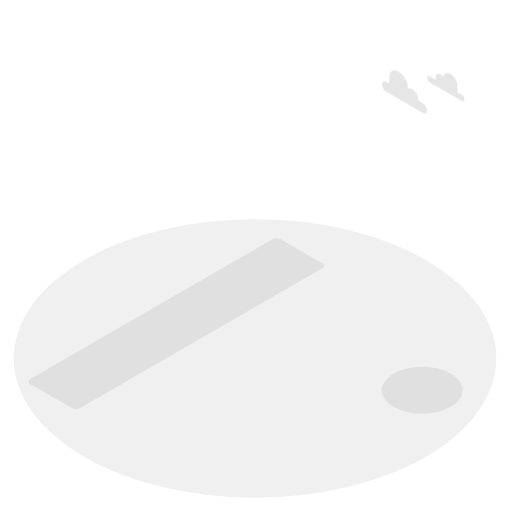
t = 0.00 s
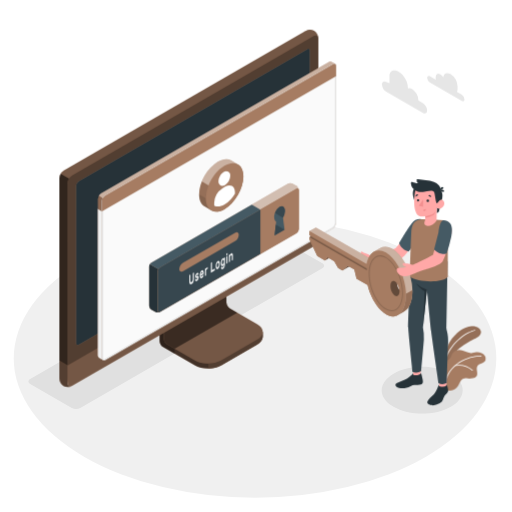
t = 1.00 s
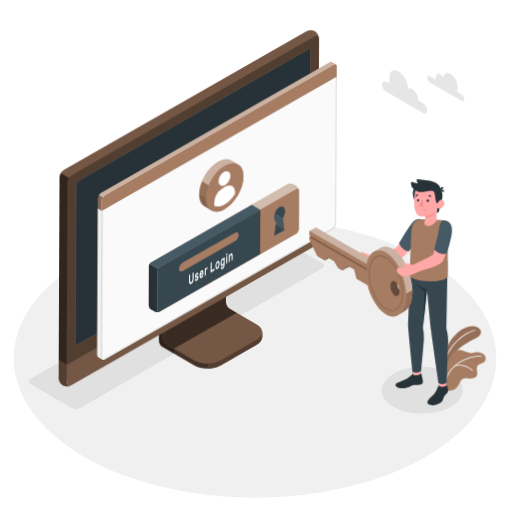
t = 1.09 s
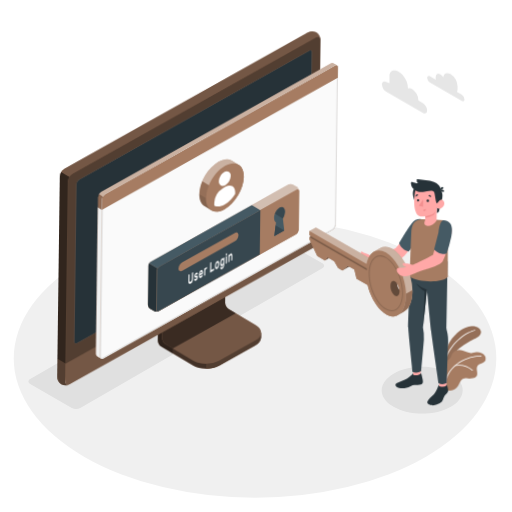
t = 1.28 s
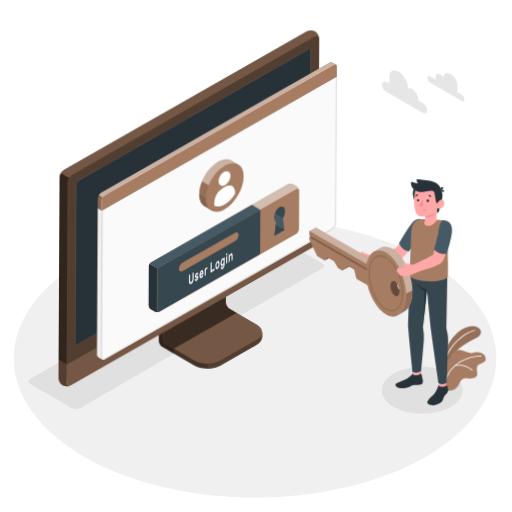
t = 1.64 s
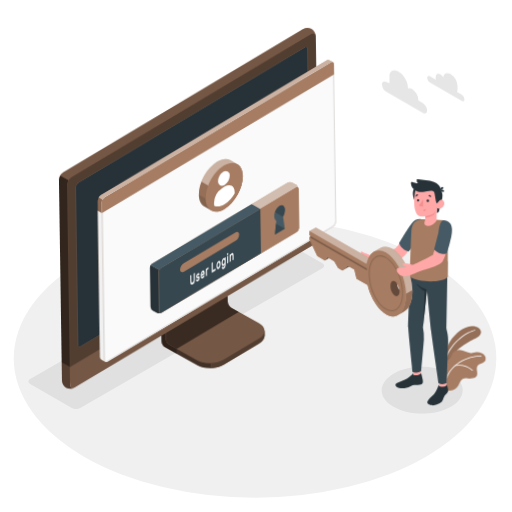
t = 2.07 s

The animated SVG that drew these frames (rendered in a browser with its animation timeline set to each time). Animation: 4 CSS @keyframes rules; one cycle of 2.50 s, repeats indefinitely.

<svg class="animated" id="freepik_stories-login" xmlns="http://www.w3.org/2000/svg" viewBox="0 0 500 500" version="1.1" xmlns:xlink="http://www.w3.org/1999/xlink" xmlns:svgjs="http://svgjs.com/svgjs"><style>svg#freepik_stories-login:not(.animated) .animable {opacity: 0;}svg#freepik_stories-login.animated #freepik--Device--inject-72 {animation: 1s 1 forwards cubic-bezier(.36,-0.01,.5,1.38) slideUp,1.5s Infinite  linear wind;animation-delay: 0s,1s;}svg#freepik_stories-login.animated #freepik--Window--inject-72 {animation: 1s 1 forwards cubic-bezier(.36,-0.01,.5,1.38) slideUp,1.5s Infinite  linear wind;animation-delay: 0s,1s;}svg#freepik_stories-login.animated #freepik--Plants--inject-72 {animation: 1s 1 forwards cubic-bezier(.36,-0.01,.5,1.38) lightSpeedRight;animation-delay: 0s;}svg#freepik_stories-login.animated #freepik--character--inject-72 {animation: 1s 1 forwards cubic-bezier(.36,-0.01,.5,1.38) slideDown;animation-delay: 0s;}svg#freepik_stories-login.animated #freepik--Character--inject-72 {animation: 1s 1 forwards cubic-bezier(.36,-0.01,.5,1.38) slideDown;animation-delay: 0s;}            @keyframes slideUp {                0% {                    opacity: 0;                    transform: translateY(30px);                }                100% {                    opacity: 1;                    transform: inherit;                }            }                    @keyframes wind {                0% {                    transform: rotate( 0deg );                }                25% {                    transform: rotate( 1deg );                }                75% {                    transform: rotate( -1deg );                }            }                    @keyframes lightSpeedRight {              from {                transform: translate3d(50%, 0, 0) skewX(-20deg);                opacity: 0;              }              60% {                transform: skewX(10deg);                opacity: 1;              }              80% {                transform: skewX(-2deg);              }              to {                opacity: 1;                transform: translate3d(0, 0, 0);              }            }                    @keyframes slideDown {                0% {                    opacity: 0;                    transform: translateY(-30px);                }                100% {                    opacity: 1;                    transform: translateY(0);                }            }        </style><g id="freepik--Floor--inject-72" style="transform-origin: 249.05px 350.02px 0px;" class="animable"><ellipse id="freepik--floor--inject-72" cx="249.05" cy="350.02" rx="235.61" ry="136.03" style="fill: rgb(240, 240, 240); transform-origin: 249.05px 350.02px 0px;" class="animable"></ellipse></g><g id="freepik--Shadow--inject-72" style="transform-origin: 239.83px 318.325px 0px;" class="animable"><path id="freepik--shadow--inject-72" d="M384.36,397.22c-15.45-8.92-15.45-23.38,0-32.3s40.5-8.92,55.95,0,15.45,23.38,0,32.3S399.81,406.14,384.36,397.22Z" style="fill: rgb(224, 224, 224); transform-origin: 412.335px 381.07px 0px;" class="animable"></path><path id="freepik--shadow--inject-72" d="M70.12,398.46,29.48,375c-2.29-1.32-2.29-3.47,0-4.79L265.87,233.73a9.17,9.17,0,0,1,8.29,0l40.65,23.46c2.29,1.32,2.29,3.47,0,4.79L78.42,398.46A9.19,9.19,0,0,1,70.12,398.46Z" style="fill: rgb(224, 224, 224); transform-origin: 172.145px 316.095px 0px;" class="animable"></path></g><g id="freepik--Device--inject-72" style="transform-origin: 184.405px 203.455px 0px;" class="animable"><g id="freepik--device--inject-72" style="transform-origin: 184.405px 203.455px 0px;" class="animable"><path d="M216.2,356.64l34.94-20.2c3.6-2.08,5.4-4.8,5.4-7.53s0-4.86,0-4.86l-36.24-20.44a7.64,7.64,0,0,1-3.48-6V254.52l-61,35.26v43.07a7.7,7.7,0,0,0,3.48,6l30.84,17.76C197.32,360.8,209,360.8,216.2,356.64Z" style="fill: #A67C62; transform-origin: 206.18px 307.138px 0px;" id="elo4hgvpnsgzj" class="animable"></path><g id="el0w6r0kht06k"><g style="opacity: 0.6; transform-origin: 206.18px 307.138px 0px;" class="animable" id="eljj3qmp11bj"><path d="M216.2,356.64l34.94-20.2c3.6-2.08,5.4-4.8,5.4-7.53s0-4.86,0-4.86l-36.24-20.44a7.64,7.64,0,0,1-3.48-6V254.52l-61,35.26v43.07a7.7,7.7,0,0,0,3.48,6l30.84,17.76C197.32,360.8,209,360.8,216.2,356.64Z" id="elksopzthtj5o" style="transform-origin: 206.18px 307.138px 0px;" class="animable"></path></g></g><g id="eltt9bmh23fqm"><path d="M170.45,340.48v4.84l-11.18-6.45a7.67,7.67,0,0,1-3.47-6V289.78l11.62-6.71c.24,2.95.5,6,.75,9L160,296.77v33.65a7.63,7.63,0,0,0,3.48,6Z" style="opacity: 0.3; transform-origin: 163.125px 314.195px 0px;" class="animable" id="el4dyh2t8xcqh"></path></g><path d="M160,330.43a7.68,7.68,0,0,0,3.48,6l26.62,15.34c7.2,4.15,18.88,4.16,26.09,0l35-20.2c7.21-4.16,7.21-10.9,0-15.06l-26.64-15.34a7.69,7.69,0,0,1-3.47-6V261.51l-61,35.26Z" style="fill: #A67C62; transform-origin: 208.299px 308.198px 0px;" id="ela0jsrq39wnc" class="animable"></path><g id="eliziab1szvim"><path d="M160,330.43a7.68,7.68,0,0,0,3.48,6l26.62,15.34c7.2,4.15,18.88,4.16,26.09,0l35-20.2c7.21-4.16,7.21-10.9,0-15.06l-26.64-15.34a7.69,7.69,0,0,1-3.47-6V261.51l-61,35.26Z" style="opacity: 0.3; transform-origin: 208.299px 308.198px 0px;" class="animable" id="elxgnl2k4c4v"></path></g><g id="elgn9tyagxk9c"><path d="M231.6,305.28h0l-7.09-4.09a7.69,7.69,0,0,1-3.47-6V261.51l-61,35.26v33.66a7.68,7.68,0,0,0,3.48,6l7,4Z" style="opacity: 0.5; transform-origin: 195.82px 300.97px 0px;" class="animable" id="elzkthr627ge"></path></g><path d="M256.55,324.06v4.86c0,2.73-1.81,5.44-5.4,7.53l-35,20.19a26.23,26.23,0,0,1-12.45,3.09v-4.84a26.23,26.23,0,0,0,12.45-3.09l35-20.21C254.74,329.52,256.55,326.79,256.55,324.06Z" style="fill: #A67C62; transform-origin: 230.125px 341.895px 0px;" id="elu97g285ljq" class="animable"></path><g id="elf5i4zwtysw7"><path d="M256.55,324.06v4.86c0,2.73-1.81,5.44-5.4,7.53l-35,20.19a26.23,26.23,0,0,1-12.45,3.09v-4.84a26.23,26.23,0,0,0,12.45-3.09l35-20.21C254.74,329.52,256.55,326.79,256.55,324.06Z" style="opacity: 0.5; transform-origin: 230.125px 341.895px 0px;" class="animable" id="el0xnk5fry4nc9"></path></g><path d="M62,372.26a9.35,9.35,0,0,0,8.43-.15l236-136.25a9.62,9.62,0,0,0,4.35-7.53V37.41A9.32,9.32,0,0,0,306.72,30a9.3,9.3,0,0,0-8.42.16L62.3,166.45A9.58,9.58,0,0,0,58,174V364.89A9.32,9.32,0,0,0,62,372.26Z" style="fill: #A67C62; transform-origin: 184.39px 201.131px 0px;" id="el9aceqa31iwj" class="animable"></path><path d="M70.46,372.1l236-136.25a9.59,9.59,0,0,0,4.35-7.53V37.41c0-2.77-1.95-3.9-4.35-2.51l-236,136.25a9.61,9.61,0,0,0-4.35,7.53V369.59C66.11,372.36,68.06,373.49,70.46,372.1Z" style="fill: #A67C62; transform-origin: 188.46px 203.5px 0px;" id="el9a6co2djvzg" class="animable"></path><g id="elz7ta2ynef8"><path d="M70.46,372.1l236-136.25a9.59,9.59,0,0,0,4.35-7.53V37.41c0-2.77-1.95-3.9-4.35-2.51l-236,136.25a9.61,9.61,0,0,0-4.35,7.53V369.59C66.11,372.36,68.06,373.49,70.46,372.1Z" style="opacity: 0.5; transform-origin: 188.46px 203.5px 0px;" class="animable" id="el9ge7rcjogm9"></path></g><path d="M69.82,377.06A9.34,9.34,0,0,1,62,376.9,9.32,9.32,0,0,1,58,369.51V352.13l8.15,4.72v17.38C66.1,376.76,67.71,377.91,69.82,377.06Z" style="fill: #A67C62; transform-origin: 63.91px 364.985px 0px;" id="elt21r1w2av8" class="animable"></path><g id="els6jtn11d3t"><path d="M69.82,377.06A9.34,9.34,0,0,1,62,376.9,9.32,9.32,0,0,1,58,369.51V352.13l8.15,4.72v17.38C66.1,376.76,67.71,377.91,69.82,377.06Z" style="opacity: 0.5; transform-origin: 63.91px 364.985px 0px;" class="animable" id="el0ds3pj19h6ok"></path></g><path d="M66.1,356.85v17.38c0,2.77,2,3.89,4.35,2.51l236-136.25A9.62,9.62,0,0,0,310.8,233V215.54Z" style="fill: #A67C62; transform-origin: 188.45px 296.435px 0px;" id="elwzml47dn81a" class="animable"></path><g id="el67l703okjo9"><path d="M66.11,356.81v17.42c0,2.77,2,3.89,4.35,2.51l236-136.25A9.62,9.62,0,0,0,310.8,233V215.54Z" style="opacity: 0.3; transform-origin: 188.455px 296.435px 0px;" class="animable" id="elph6s8e7uft9"></path></g><path d="M74.26,335V181.39a5.75,5.75,0,0,1,2.6-4.52L300,48c1.44-.83,2.61-.16,2.61,1.5V203.19a5.76,5.76,0,0,1-2.61,4.52L76.87,336.55C75.43,337.38,74.26,336.7,74.26,335Z" style="fill: #A67C62; transform-origin: 188.435px 192.273px 0px;" id="el5hhevdofa28" class="animable"></path><path d="M74.26,335V181.39a5.75,5.75,0,0,1,2.6-4.52L300,48c1.44-.83,2.61-.16,2.61,1.5V203.19a5.76,5.76,0,0,1-2.61,4.52L76.87,336.55C75.43,337.38,74.26,336.7,74.26,335Z" style="fill: rgb(38, 50, 56); transform-origin: 188.435px 192.273px 0px;" id="el3822lpzitqp" class="animable"></path><path d="M188.45,291.73a9,9,0,0,0-4.08,7.06c0,2.6,1.83,3.66,4.08,2.36a9,9,0,0,0,4.08-7.07C192.53,291.48,190.7,290.43,188.45,291.73Z" style="fill: #A67C62; transform-origin: 188.45px 296.439px 0px;" id="elwu3px58w2wl" class="animable"></path><g id="eljingd0lq46n"><path d="M67.39,174.38a9.25,9.25,0,0,0-1.29,4.29V356.85L58,352.13V174a8.9,8.9,0,0,1,1.28-4.3Z" style="opacity: 0.7; transform-origin: 62.695px 263.275px 0px;" class="animable" id="eldifc80slfke"></path></g><g id="ell95l8xtraz"><path d="M310.76,36.69c-.31-2.24-2.12-3-4.31-1.79l-236,136.25a8.94,8.94,0,0,0-3.07,3.23l-8.16-4.71a9,9,0,0,1,3.08-3.23L298.3,30.2a9.32,9.32,0,0,1,8.43-.16A9.37,9.37,0,0,1,310.76,36.69Z" style="opacity: 0.3; transform-origin: 184.99px 101.745px 0px;" class="animable" id="elwkwt1uevj3"></path></g></g></g><g id="freepik--Window--inject-72" style="transform-origin: 211.872px 205.98px 0px;" class="animable"><g id="freepik--window--inject-72" style="transform-origin: 211.872px 205.98px 0px;" class="animable"><g id="freepik--window--inject-72" style="transform-origin: 211.872px 205.98px 0px;" class="animable"><g id="freepik--window--inject-72" style="transform-origin: 211.872px 205.98px 0px;" class="animable"><path d="M323.49,60.19a2.16,2.16,0,0,0-2.22.17L98.59,189a6.71,6.71,0,0,0-3,5.27V346.94a3,3,0,0,0,1.29,2.65c.49.27,3.11,1.79,3.89,2.21a1.75,1.75,0,0,0,1.76-.1L325.16,223.06a6.71,6.71,0,0,0,3-5.27V64.33a2.1,2.1,0,0,0-.94-2C326.72,62,324.05,60.52,323.49,60.19Z" style="fill: #A67C62; transform-origin: 211.879px 205.976px 0px;" id="eleb9p0mib1q9" class="animable"></path><path d="M102.48,191.16,325.17,62.57c1.68-1,3-.18,3,1.76V217.79a6.71,6.71,0,0,1-3,5.27L102.48,351.7c-1.68,1-3-.61-3-2.55V196.43A6.73,6.73,0,0,1,102.48,191.16Z" style="fill: rgb(250, 250, 250); transform-origin: 213.825px 207.074px 0px;" id="eltayze5qz9u8" class="animable"></path><path d="M326.53,63.15h0c.59,0,.68.74.68,1.18V217.79a5.68,5.68,0,0,1-2.55,4.4L102,350.83a1,1,0,0,1-.5.16c-.56,0-1-.86-1-1.84V196.43A5.74,5.74,0,0,1,103,192L325.67,63.43a1.77,1.77,0,0,1,.86-.28m0-1a2.8,2.8,0,0,0-1.36.42L102.48,191.16a6.73,6.73,0,0,0-3,5.27V349.15c0,1.54.86,2.84,2,2.84a2,2,0,0,0,1-.29L325.16,223.06a6.71,6.71,0,0,0,3-5.27V64.33c0-1.38-.68-2.18-1.68-2.18Z" style="fill: rgb(224, 224, 224); transform-origin: 213.82px 207.07px 0px;" id="elm80qe9o0x9e" class="animable"></path><path d="M96.82,349.59c.33.17,2.7,1.52,3.74,2.12a3.11,3.11,0,0,1-1.12-2.56V206.4l-3.9-2.28V346.94A3,3,0,0,0,96.82,349.59Z" style="fill: rgb(240, 240, 240); transform-origin: 98.047px 277.915px 0px;" id="eld54xc36xp76" class="animable"></path><path d="M328.21,64.3c0-1.92-1.37-2.7-3-1.73L102.48,191.16a6.73,6.73,0,0,0-3,5.27v10L328.21,74.3Z" style="fill: #A67C62; transform-origin: 213.845px 134.291px 0px;" id="elomg0hrqhbt" class="animable"></path><g id="elvusmrrun45d"><g style="opacity: 0.4; transform-origin: 211.84px 126.687px 0px;" class="animable" id="elincz7rz5zpk"><path d="M325.17,62.57,102.48,191.15a6.25,6.25,0,0,0-2.14,2.27l-3.87-2.25A6,6,0,0,1,98.59,189L321.27,60.36a2.16,2.16,0,0,1,2.22-.18c.54.34,3.07,1.77,3.72,2.12A2.2,2.2,0,0,0,325.17,62.57Z" style="fill: rgb(255, 255, 255); transform-origin: 211.84px 126.687px 0px;" id="ely5cwtfjp9u" class="animable"></path></g></g><g id="els3jk50zv4di"><path d="M95.54,204.13v-9.91a6.25,6.25,0,0,1,.93-3.05l3.88,2.24a6.08,6.08,0,0,0-.91,3v10Z" style="opacity: 0.15; transform-origin: 97.945px 198.79px 0px;" class="animable" id="elr2qvp21r0h"></path></g></g></g><path d="M281.25,179.42l-133.37,77a4.91,4.91,0,0,0-2.23,3.85v38.24a4.91,4.91,0,0,0,2.23,3.85l3.89,2.24a4.94,4.94,0,0,0,4.46,0l133.35-77a4.93,4.93,0,0,0,2.23-3.86l0-38.25a4.91,4.91,0,0,0-2.23-3.85l-3.9-2.24A4.91,4.91,0,0,0,281.25,179.42Z" style="fill: #A67C62; transform-origin: 218.73px 242.007px 0px;" id="el71qhaio8cn" class="animable"></path><g id="ellkw7pkhdkjk"><path d="M291.81,185.15c-.16-1.15-1.09-1.57-2.21-.92l-133.37,77a4.49,4.49,0,0,0-1.57,1.66l-8.35-4.82a4.57,4.57,0,0,1,1.56-1.64l133.38-77a4.91,4.91,0,0,1,4.45,0l3.9,2.24A5,5,0,0,1,291.81,185.15Z" style="fill: rgb(255, 255, 255); opacity: 0.5; transform-origin: 219.06px 220.893px 0px;" class="animable" id="eldrhozjywebb"></path></g><path d="M155.85,304.79a5,5,0,0,1-4.07-.18l-3.9-2.24a4.93,4.93,0,0,1-2.23-3.85V260.28a4.63,4.63,0,0,1,.66-2.21l8.35,4.82a4.48,4.48,0,0,0-.66,2.19v38.25C154,304.6,154.8,305.19,155.85,304.79Z" style="fill: rgb(38, 50, 56); transform-origin: 150.75px 281.604px 0px;" id="elf1auklqccf8" class="animable"></path><path d="M156.23,261.23l133.37-77c1.23-.71,2.23-.14,2.23,1.28l0,38.25a4.93,4.93,0,0,1-2.23,3.86l-133.35,77c-1.23.71-2.23.13-2.23-1.29V265.09A4.93,4.93,0,0,1,156.23,261.23Z" style="fill: #A67C62; transform-origin: 222.925px 244.424px 0px;" id="elb1vtyhi9m97" class="animable"></path><path d="M245.89,199.84l-98,56.59a4.57,4.57,0,0,0-1.56,1.64l8.35,4.82a4.49,4.49,0,0,1,1.57-1.66l98-56.58Z" style="fill: rgb(69, 90, 100); transform-origin: 200.29px 231.365px 0px;" id="el36cfpimi3m7" class="animable"></path><path d="M254.23,204.65l-98,56.58a4.93,4.93,0,0,0-2.23,3.86v38.23c0,1.42,1,2,2.23,1.29l98-56.58Z" style="fill: rgb(55, 71, 79); transform-origin: 204.115px 254.782px 0px;" id="elggb37lmmr4j" class="animable"></path><path d="M178.83,256.57l50.57-29.19c2.09-1.21,3.79-.35,3.79,1.92a8.13,8.13,0,0,1-3.8,6.3l-50.56,29.2c-2.09,1.21-3.8.35-3.8-1.92A8.16,8.16,0,0,1,178.83,256.57Z" style="fill: #A67C62; transform-origin: 204.11px 246.09px 0px;" id="elg4k6rvfmcfm" class="animable"></path><path d="M189.19,266.24a.1.1,0,0,1,.15,0,.37.37,0,0,1,.06.23v5.69a9.54,9.54,0,0,1-.14,1.64,6.35,6.35,0,0,1-.42,1.44,5.11,5.11,0,0,1-.7,1.18,3.67,3.67,0,0,1-1,.83,1.85,1.85,0,0,1-1,.3,1,1,0,0,1-.7-.37,2.25,2.25,0,0,1-.42-1,6.91,6.91,0,0,1-.13-1.47v-5.7a.72.72,0,0,1,.06-.29.36.36,0,0,1,.15-.2l.63-.37a.11.11,0,0,1,.15,0,.35.35,0,0,1,.06.23v5.62a3.79,3.79,0,0,0,.09.92,1,1,0,0,0,.24.52.45.45,0,0,0,.37.16,1,1,0,0,0,.48-.16,2.16,2.16,0,0,0,.48-.39,2.37,2.37,0,0,0,.38-.6,3.77,3.77,0,0,0,.25-.8,5.28,5.28,0,0,0,.08-1v-5.63a.73.73,0,0,1,.07-.29.36.36,0,0,1,.15-.2Z" style="fill: rgb(250, 250, 250); transform-origin: 187.145px 271.878px 0px;" id="eltmpojtppie" class="animable"></path><path d="M193.11,271.62a.36.36,0,0,0-.05-.21.22.22,0,0,0-.19-.07,1.37,1.37,0,0,0-.37,0l-.58.11a1.18,1.18,0,0,1-.57,0,.69.69,0,0,1-.36-.27,1.43,1.43,0,0,1-.19-.53,4.52,4.52,0,0,1,0-1.62,4.49,4.49,0,0,1,.32-.89,4.32,4.32,0,0,1,.5-.8,2.51,2.51,0,0,1,.68-.59,1.73,1.73,0,0,1,.69-.24.84.84,0,0,1,.51.11.83.83,0,0,1,.33.38,1.59,1.59,0,0,1,.13.59.49.49,0,0,1-.06.29.36.36,0,0,1-.15.2l-.6.35a.18.18,0,0,1-.18,0l-.13-.1a.33.33,0,0,0-.18-.07.82.82,0,0,0-.36.13,1.54,1.54,0,0,0-.41.36.87.87,0,0,0-.18.55.63.63,0,0,0,0,.23.23.23,0,0,0,.17.1,1,1,0,0,0,.33,0l.56-.1c.47-.09.79,0,1,.26a2.1,2.1,0,0,1,.29,1.23,3.51,3.51,0,0,1-.12.88,4.27,4.27,0,0,1-.34.9,3.8,3.8,0,0,1-.55.82,2.83,2.83,0,0,1-.73.61,1.63,1.63,0,0,1-.73.25.9.9,0,0,1-.53-.15.92.92,0,0,1-.34-.43,1.5,1.5,0,0,1-.12-.6.54.54,0,0,1,.06-.3.36.36,0,0,1,.15-.2l.6-.35c.08,0,.14-.05.18,0l.13.14a.3.3,0,0,0,.21.1.64.64,0,0,0,.39-.13,1.87,1.87,0,0,0,.48-.39,1.24,1.24,0,0,0,.17-.27A.6.6,0,0,0,193.11,271.62Z" style="fill: rgb(250, 250, 250); transform-origin: 192.332px 270.493px 0px;" id="elmdv8ysbe6i8" class="animable"></path><path d="M195.15,268.91a8.93,8.93,0,0,1,.13-1.55,7.46,7.46,0,0,1,.39-1.41,4.8,4.8,0,0,1,.6-1.15,2.57,2.57,0,0,1,.8-.75,1.09,1.09,0,0,1,.79-.17,1,1,0,0,1,.6.41,2.5,2.5,0,0,1,.39.9,5.58,5.58,0,0,1,.14,1.28v.62a.6.6,0,0,1-.07.3.36.36,0,0,1-.15.2l-2.6,1.51a1.56,1.56,0,0,0,.07.52.65.65,0,0,0,.2.29.42.42,0,0,0,.29.09.82.82,0,0,0,.34-.12,1.45,1.45,0,0,0,.4-.32,1.83,1.83,0,0,0,.26-.38,2.65,2.65,0,0,1,.14-.23.64.64,0,0,1,.15-.13l.62-.36a.12.12,0,0,1,.15,0,.28.28,0,0,1,.06.23,1.93,1.93,0,0,1-.12.57,4.34,4.34,0,0,1-.34.8,4.59,4.59,0,0,1-.56.82,3,3,0,0,1-.76.65,1.21,1.21,0,0,1-.8.19,1,1,0,0,1-.6-.42,2.65,2.65,0,0,1-.39-1A6.8,6.8,0,0,1,195.15,268.91Zm1.92-3.19a1.17,1.17,0,0,0-.39.34,1.92,1.92,0,0,0-.27.46,3.39,3.39,0,0,0-.17.51,3.27,3.27,0,0,0-.07.48l1.76-1a2.9,2.9,0,0,0-.06-.41.66.66,0,0,0-.14-.33.38.38,0,0,0-.26-.16A.6.6,0,0,0,197.07,265.72Z" style="fill: rgb(250, 250, 250); transform-origin: 197.07px 267.796px 0px;" id="ela7vv6cqj6v6" class="animable"></path><path d="M202.13,262.93a1.61,1.61,0,0,0-.68.76,3.44,3.44,0,0,0-.21,1.32v3.61a.73.73,0,0,1-.06.3.36.36,0,0,1-.15.2l-.59.34a.1.1,0,0,1-.15,0,.37.37,0,0,1-.06-.23v-6.47a.8.8,0,0,1,.06-.3.41.41,0,0,1,.15-.2l.59-.34a.11.11,0,0,1,.15,0,.32.32,0,0,1,.06.22v.32a4.12,4.12,0,0,1,.44-.76,1.82,1.82,0,0,1,.6-.53l.36-.21a.1.1,0,0,1,.14,0,.37.37,0,0,1,.07.23v.91a.73.73,0,0,1-.07.3.41.41,0,0,1-.14.2Z" style="fill: rgb(250, 250, 250); transform-origin: 201.54px 265.213px 0px;" id="elk580zflaue" class="animable"></path><path d="M209.59,262.45a.1.1,0,0,1,.15,0,.37.37,0,0,1,.06.23v1a.8.8,0,0,1-.06.3.52.52,0,0,1-.15.19l-3.42,2a.11.11,0,0,1-.15,0,.34.34,0,0,1-.06-.22v-9a.8.8,0,0,1,.06-.3.38.38,0,0,1,.15-.19l.63-.37a.11.11,0,0,1,.15,0,.34.34,0,0,1,.06.22v7.61Z" style="fill: rgb(250, 250, 250); transform-origin: 207.88px 261.13px 0px;" id="el0mpnyqll865" class="animable"></path><path d="M212.66,255.05a1.2,1.2,0,0,1,.77-.21.92.92,0,0,1,.61.3,1.92,1.92,0,0,1,.4.74,4.28,4.28,0,0,1,.18,1.09c0,.08,0,.19,0,.32v.77c0,.12,0,.23,0,.32a7,7,0,0,1-.18,1.29,6.26,6.26,0,0,1-.4,1.2,4.46,4.46,0,0,1-.61,1,2.76,2.76,0,0,1-.77.69,1.31,1.31,0,0,1-.78.21.91.91,0,0,1-.6-.3,1.7,1.7,0,0,1-.4-.73,4.28,4.28,0,0,1-.18-1.09c0-.08,0-.18,0-.31v-.77c0-.13,0-.24,0-.32a6.35,6.35,0,0,1,.17-1.3,6.62,6.62,0,0,1,.41-1.21,4.83,4.83,0,0,1,.6-1A2.66,2.66,0,0,1,212.66,255.05Zm.94,2.58a2,2,0,0,0-.11-.65.62.62,0,0,0-.22-.32.43.43,0,0,0-.29-.07.87.87,0,0,0-.32.13,1.41,1.41,0,0,0-.32.24,1.79,1.79,0,0,0-.29.4,2.19,2.19,0,0,0-.22.58,4,4,0,0,0-.12.78c0,.08,0,.17,0,.28v.71c0,.11,0,.2,0,.26a2.36,2.36,0,0,0,.12.65.61.61,0,0,0,.22.32.37.37,0,0,0,.29.06.9.9,0,0,0,.32-.12,1.67,1.67,0,0,0,.32-.24,2.17,2.17,0,0,0,.29-.4,2.6,2.6,0,0,0,.22-.58,3.57,3.57,0,0,0,.11-.78,2.18,2.18,0,0,0,0-.28v-.7A2.1,2.1,0,0,0,213.6,257.63Z" style="fill: rgb(250, 250, 250); transform-origin: 212.66px 258.804px 0px;" id="elwv0e8twl4mb" class="animable"></path><path d="M217.68,260.9a1.42,1.42,0,0,0,.34-.29,2.45,2.45,0,0,0,.31-.46,3.08,3.08,0,0,0,.23-.63,3,3,0,0,0,.09-.75v-.51c0,.1-.1.22-.17.36a3,3,0,0,1-.24.42,4,4,0,0,1-.34.4,1.76,1.76,0,0,1-.43.33.92.92,0,0,1-.71.14,1,1,0,0,1-.54-.41,2.72,2.72,0,0,1-.35-.84,5.75,5.75,0,0,1-.14-1.15c0-.13,0-.29,0-.48s0-.35,0-.49a8.45,8.45,0,0,1,.14-1.31,7.89,7.89,0,0,1,.35-1.25,5,5,0,0,1,.54-1,2.28,2.28,0,0,1,.71-.68,1.41,1.41,0,0,1,.43-.17.93.93,0,0,1,.34,0,.62.62,0,0,1,.24.13.91.91,0,0,1,.17.17v-.32a.8.8,0,0,1,.06-.3.38.38,0,0,1,.15-.19l.59-.35a.11.11,0,0,1,.15,0,.37.37,0,0,1,.07.23V258a6.86,6.86,0,0,1-.53,2.84,3.63,3.63,0,0,1-1.46,1.7,1.54,1.54,0,0,1-.74.23,1,1,0,0,1-.59-.15,1.35,1.35,0,0,1-.4-.48,2,2,0,0,1-.16-.72.54.54,0,0,1,.06-.3.36.36,0,0,1,.15-.2l.53-.3a.13.13,0,0,1,.19,0,1,1,0,0,1,.13.17.47.47,0,0,0,.28.22C217.25,261.1,217.43,261,217.68,260.9Zm-.94-4.85q0,.4,0,.78a1.7,1.7,0,0,0,.32,1.12.49.49,0,0,0,.64,0,1.72,1.72,0,0,0,.65-.78,3.62,3.62,0,0,0,.3-1.32c0-.15,0-.33,0-.54s0-.39,0-.52a1.53,1.53,0,0,0-.3-1,.48.48,0,0,0-.65,0,1.73,1.73,0,0,0-.64.77A3.83,3.83,0,0,0,216.74,256.05Z" style="fill: rgb(250, 250, 250); transform-origin: 217.701px 257.006px 0px;" id="el8sgjqzblriu" class="animable"></path><path d="M222,247.17a.11.11,0,0,1,.14,0,.32.32,0,0,1,.07.23v1.09a.66.66,0,0,1-.07.3.43.43,0,0,1-.14.19l-.67.39a.1.1,0,0,1-.15,0,.29.29,0,0,1-.07-.22v-1.09a.66.66,0,0,1,.07-.3.38.38,0,0,1,.15-.19Zm.17,9.39a.72.72,0,0,1-.06.29.49.49,0,0,1-.15.2l-.6.34a.09.09,0,0,1-.14,0,.32.32,0,0,1-.07-.23v-6.47a.66.66,0,0,1,.07-.3.47.47,0,0,1,.14-.2l.6-.34a.11.11,0,0,1,.15,0,.34.34,0,0,1,.06.22Z" style="fill: rgb(250, 250, 250); transform-origin: 221.66px 252.284px 0px;" id="elb42ir3eodaw" class="animable"></path><path d="M227.43,253.51a.8.8,0,0,1-.06.3.38.38,0,0,1-.15.19l-.6.35a.1.1,0,0,1-.14,0,.32.32,0,0,1-.07-.23v-3.52a2.45,2.45,0,0,0-.22-1.21c-.14-.25-.36-.29-.67-.11a1.64,1.64,0,0,0-.65.87,4.2,4.2,0,0,0-.24,1.47v3.53a.8.8,0,0,1-.06.3.36.36,0,0,1-.15.2l-.59.34a.1.1,0,0,1-.15,0,.32.32,0,0,1-.06-.22v-6.47a.73.73,0,0,1,.06-.3.36.36,0,0,1,.15-.2l.59-.34a.1.1,0,0,1,.15,0,.37.37,0,0,1,.06.23V249a5.15,5.15,0,0,1,.48-.87,1.88,1.88,0,0,1,.65-.61,1.09,1.09,0,0,1,.79-.2.81.81,0,0,1,.52.41,2.54,2.54,0,0,1,.28.87,9,9,0,0,1,.08,1.2Z" style="fill: rgb(250, 250, 250); transform-origin: 225.524px 251.667px 0px;" id="elpbwak16bmmp" class="animable"></path><path d="M277.87,224.4,268.16,230l1.51-13.62c-1.17-.62-1.91-2.13-1.91-4.3,0-3.87,2.36-8.36,5.26-10s5.25.1,5.25,4a13.26,13.26,0,0,1-1.9,6.5Z" style="fill: rgb(69, 90, 100); transform-origin: 273.015px 215.732px 0px;" id="el6zk438kklo" class="animable"></path><polygon points="277.88 224.4 269.33 219.47 268.16 230.01 277.88 224.4" style="fill: rgb(55, 71, 79); transform-origin: 273.02px 224.74px 0px;" id="elkhudx19p3v8" class="animable"></polygon><path d="M273,202.05a11.45,11.45,0,0,0-4.48,5.95l7.83,4.52h0a13.26,13.26,0,0,0,1.9-6.5C278.27,202.15,275.92,200.38,273,202.05Z" style="fill: rgb(55, 71, 79); transform-origin: 273.385px 206.971px 0px;" id="elhbl3sy3uk7g" class="animable"></path><path d="M225.8,156.7c-3.33-1.92-7.92-1.65-13,1.28-10.14,5.86-18.36,20.09-18.36,31.8,0,5.88,2.08,10,5.42,11.9l6.47,3.76c3.32,1.92,7.91,1.64,13-1.29,10.14-5.85,18.36-20.09,18.36-31.8,0-5.85-2.06-10-5.38-11.87" style="fill: #A67C62; transform-origin: 216.065px 181.068px 0px;" id="elzr3vilcpph" class="animable"></path><path d="M219.32,161.75c-10.14,5.86-18.36,20.1-18.36,31.8s8.22,16.46,18.36,10.6,18.37-20.09,18.36-31.8S229.45,155.9,219.32,161.75Z" style="fill: #A67C62; transform-origin: 219.32px 182.951px 0px;" id="el295jkajvut5" class="animable"></path><path d="M229.45,187.73v1.34a29.53,29.53,0,0,1-10.13,10.62c-3.95,2.27-7.52,2.52-10.14,1.07V198a18,18,0,0,1,8.26-14.31l2.67-1.54c2.36-1.36,4.66-1.54,6.46-.49S229.45,184.92,229.45,187.73Z" style="fill: #A67C62; transform-origin: 219.315px 191.324px 0px;" id="eld1zof9u4lku" class="animable"></path><g id="elmg3uwysgkx"><path d="M225.8,156.7l6.5,3.78c-3.32-1.93-7.91-1.66-13,1.27-6.64,3.84-12.46,11.27-15.68,19.23l-6.51-3.77c3.23-8,9-15.39,15.68-19.23C217.89,155.06,222.48,154.78,225.8,156.7Z" style="fill: rgb(255, 255, 255); opacity: 0.4; transform-origin: 214.705px 168.229px 0px;" class="animable" id="el7xuwsgua3hd"></path></g><g id="ele9zmunwpjz"><path d="M206.1,205.29l-6.23-3.61c-3.34-1.9-5.42-6-5.42-11.9l6.51,3.78C201,199.26,202.92,203.32,206.1,205.29Z" style="opacity: 0.2; transform-origin: 200.275px 197.535px 0px;" class="animable" id="eletrldzg8lb"></path></g><g id="el3xry340e16f"><path d="M197.13,177.21l6.51,3.77A34.11,34.11,0,0,0,201,193.55h0l-6.51-3.78A34.23,34.23,0,0,1,197.13,177.21Z" style="opacity: 0.1; transform-origin: 199.065px 185.38px 0px;" class="animable" id="eljewmqji3mc"></path></g><path d="M217,181.52a3.49,3.49,0,0,1-1.77-.46,4.33,4.33,0,0,1-1.91-4,11.42,11.42,0,0,1,5.24-9.08h0a3.92,3.92,0,0,1,6.32,3.66,11.44,11.44,0,0,1-5.24,9.08A5.29,5.29,0,0,1,217,181.52Z" style="fill: rgb(255, 255, 255); transform-origin: 219.114px 174.322px 0px;" id="elee6k4bpt2ae" class="animable"></path><path d="M226.57,181.65c-1.8-1.05-4.1-.87-6.46.49l-2.67,1.54A18,18,0,0,0,209.18,198v2.77c2.62,1.45,6.19,1.2,10.14-1.07a29.53,29.53,0,0,0,10.13-10.62v-1.34C229.45,184.92,228.41,182.71,226.57,181.65Z" style="fill: rgb(255, 255, 255); transform-origin: 219.315px 191.324px 0px;" id="el27qqn9d9aa8" class="animable"></path></g></g><g id="freepik--Plants--inject-72" style="transform-origin: 453.289px 350.05px 0px;" class="animable animator-active"><g id="freepik--plants--inject-72" style="transform-origin: 453.289px 350.05px 0px;" class="animable"><path d="M432.15,354.65s1.33-11.68,7.14-20.75,13.79-14.72,21.24-15.31,13.47,6.27,5.5,11-22.13,9.51-28.65,27.11Z" style="fill: #A67C62; transform-origin: 450.976px 337.627px 0px;" id="el54m98m9yuo4" class="animable"></path><g id="elmggc8uxdcl"><path d="M432.15,354.65s1.33-11.68,7.14-20.75,13.79-14.72,21.24-15.31,13.47,6.27,5.5,11-22.13,9.51-28.65,27.11Z" style="opacity: 0.1; transform-origin: 450.976px 337.627px 0px;" class="animable" id="elck2yxsshe5s"></path></g><path d="M434.34,351.61l-.08,0a.4.4,0,0,1-.22-.52c7.86-19.35,22.82-27.44,29.64-29a.4.4,0,0,1,.18.78c-6.68,1.54-21.35,9.48-29.08,28.53A.39.39,0,0,1,434.34,351.61Z" style="fill: rgb(255, 255, 255); transform-origin: 449.091px 336.85px 0px;" id="eluepyunazncr" class="animable"></path><path d="M474.12,351.84c-.67,1.52-2.33,2.32-3.87,2.94s-3.22,1.29-4.06,2.73c-1.68,2.9,1.08,7-.72,9.81a5.24,5.24,0,0,1-3.56,2.06c-1.15.21-2.32.21-3.48.31a12.82,12.82,0,0,1-1.66-.13,7.57,7.57,0,0,0-4.81.51c-2.31,1.3-3,4.21-4.42,6.46a11,11,0,0,1-7.77,4.88c-1,.13-3,.32-4-.27a1.18,1.18,0,0,1-.22-.14l0,0c-.15-.16-.33-.37-.41-.48a.16.16,0,0,1,0-.07c-.41-1.51.26-3.07.29-4.63v-.28c-.07-1.81-.12-3.61-.16-5.41q-.13-5-.1-10c0-2.16-.24-4.52.68-6.55,1-2.24,3.52-2.29,4.47-4.48.38-.88.58-1.81.95-2.7a7.73,7.73,0,0,1,6.58-4.59c4.39-.22,8.32,3.33,12.71,3,1.13-.09,2.24-.44,3.36-.64,3.55-.67,7.66.34,9.66,3.35A4.61,4.61,0,0,1,474.12,351.84Z" style="fill: #A67C62; transform-origin: 454.718px 361.673px 0px;" id="elr0t15p85dm8" class="animable"></path><path d="M434.7,373.52h0a.38.38,0,0,1-.26-.46c6.06-22.74,30-26,35.63-25.62a.37.37,0,0,1,.35.4.38.38,0,0,1-.4.34c-5.49-.39-28.93,2.82-34.86,25.08A.38.38,0,0,1,434.7,373.52Z" style="fill: rgb(255, 255, 255); transform-origin: 452.425px 360.472px 0px;" id="elktbbmir7h4b" class="animable"></path><path d="M461.33,362a.35.35,0,0,1-.2-.1,19.9,19.9,0,0,0-16.31-4.59.39.39,0,0,1-.42-.32.38.38,0,0,1,.31-.43,20.71,20.71,0,0,1,17,4.81.37.37,0,0,1,0,.53A.34.34,0,0,1,461.33,362Z" style="fill: rgb(255, 255, 255); transform-origin: 453.109px 359.15px 0px;" id="elyvp9vlsj1ll" class="animable"></path></g></g><g id="freepik--Clouds--inject-72" style="transform-origin: 413.28px 89.7599px 0px;" class="animable"><g id="freepik--clouds--inject-72" style="transform-origin: 413.28px 89.7599px 0px;" class="animable"><path d="M377.12,80l3.18,1.22v-7c0-5.56,4.43-6.89,9.24-4.11h0c4.82,2.78,8.72,9.53,8.72,15.09v1a4.65,4.65,0,0,1,4,.62h0a13.86,13.86,0,0,1,6.27,10.87v.46l4.44,2.56a9.14,9.14,0,0,1,4.13,7.15c0,2.64-1.85,3.71-4.13,2.39L377.12,89.54A9.09,9.09,0,0,1,373,82.39C373,79.76,374.83,78.69,377.12,80Z" style="fill: rgb(230, 230, 230); transform-origin: 395.05px 89.7599px 0px;" id="el1gtckzonzdp" class="animable"></path><path d="M419.71,74.46l5.77,3.33a6.47,6.47,0,0,1-.05-.76V75.36c0-3,2.08-4.18,4.66-2.69a9,9,0,0,1,2.78,2.67c.42-3.74,3.36-5.13,6.92-3.08a15.45,15.45,0,0,1,7,12.09v2.5a6.59,6.59,0,0,1-.59,2.9L451,92.51A5.74,5.74,0,0,1,453.56,97c0,1.65-1.16,2.32-2.59,1.5l-31.26-18A5.72,5.72,0,0,1,417.12,76C417.12,74.31,418.28,73.64,419.71,74.46Z" style="fill: rgb(230, 230, 230); transform-origin: 435.34px 85.0813px 0px;" id="el4pdwdkobiso" class="animable"></path></g></g><g id="freepik--Character--inject-72" style="transform-origin: 371.816px 285.449px 0px;" class="animable"><g id="freepik--character--inject-72" style="transform-origin: 371.816px 285.449px 0px;" class="animable"><path d="M397.37,226.23c-4.2,7.1-8.24,13.27-11.08,16.23-5.39,2.5-18.05,6.36-23,7a3.65,3.65,0,0,1-2.48-.58c-1.95-1.28-3.46-1.49-5.51-2.2-1.61-.55-2.29-1.32-2.59-1a1.83,1.83,0,0,0,.17,2.55,13.52,13.52,0,0,0,2.54,1.9,15,15,0,0,1-6.7.12c-4.29-1.13-6.31.93-3.41,5.59,1,1.66,5.12,4.33,13.4,3.61a75,75,0,0,0,8.81-1c7.94-1.7,16.77-3.34,22.2-5a14,14,0,0,0,5.28-3.66c9.13-10.41,12.16-17.83,16.16-24.57l-.34-11C404.34,214,400.88,220.29,397.37,226.23Z" style="fill: rgb(255, 168, 167); transform-origin: 377.555px 236.892px 0px;" id="el69lsw87e5t" class="animable"></path><path d="M411.93,214a10.41,10.41,0,0,0-9.9,4.23c-4.44,5.69-12.3,19.35-12.3,19.35s2.57,6.85,9.51,8l11.15-15.06S415.67,220.06,411.93,214Z" style="fill: rgb(69, 90, 100); transform-origin: 401.5px 229.739px 0px;" id="elxam3egriqhq" class="animable"></path><rect x="428.77" y="367.54" width="7.27" height="12.96" style="fill: rgb(255, 168, 167); transform-origin: 432.405px 374.02px 0px;" id="elad4tj6w6o4r" class="animable"></rect><polygon points="410.84 366.85 403.58 367.11 403.21 353.39 410.84 353.13 410.84 366.85" style="fill: rgb(255, 168, 167); transform-origin: 407.025px 360.12px 0px;" id="el4dfo6x70sxq" class="animable"></polygon><path d="M437.06,255.35c0,7.22-1.06,65.39-1.06,65.39.16,2.08,2,5.92,1.63,13.91-.55,10.85-1.28,39.37-1.28,39.37a9.24,9.24,0,0,1-8.09.16s-5.9-40-7.2-50.71C419.92,314.08,417,283,417,283l-3.93,36.74a45.23,45.23,0,0,1,.9,12c-.34,5-2.68,30.88-2.68,30.88a9.61,9.61,0,0,1-8.39.67s-4.14-39-4.22-43.58c-.1-5.2,2.42-64.42,2.42-64.42Z" style="fill: rgb(55, 71, 79); transform-origin: 418.178px 315.162px 0px;" id="el0mpn97sveago" class="animable"></path><path d="M428.77,376.76v-1.08c-.7.31-2.31,6.73-5.2,9.47-2.29,2.18-5.41,4.69-6.21,7.12s4.35,3.92,6.5,3.53c2.48-.46,6.8-2.29,7.88-4s1.59-4.19,2.47-5.43,2.91-2.62,3.38-4.06a9.62,9.62,0,0,0-.41-4c-.34-1.34-.7-2.81-1.14-2.68v.82a5.64,5.64,0,0,1-3.64,1.28C431.34,377.82,428.76,377.6,428.77,376.76Z" style="fill: rgb(38, 50, 56); transform-origin: 427.461px 385.742px 0px;" id="ellbcyusm7g5" class="animable"></path><path d="M403.5,364.77c-.38,0-.69.57-1.52,1.51a16,16,0,0,1-4.27,3.2c-2.72,1.42-8,3.6-10.41,4.73-1.5.7-1.43,2.58.12,3.65s5.28,1.84,9.76.8c2.44-.57,5.62-2.92,7.64-2.79s5.77.09,7.26-1,.89-3.35.47-5.3c-.46-2.14-1-5.47-1.71-5.32V365c-.87,1.38-5.38,1.94-7.3.93Z" style="fill: rgb(38, 50, 56); transform-origin: 399.624px 371.699px 0px;" id="elctsy8jtzrln" class="animable"></path><path d="M417,283a26.72,26.72,0,0,1-10.12-6.05s2,3.81,7.76,7.36l-1.24,32.81Z" style="fill: rgb(38, 50, 56); transform-origin: 411.94px 297.035px 0px;" id="elfal8n0dw74o" class="animable"></path><path d="M433,215.06s6,1.38,5.57,12.22l-1.25,17.25,0,25.9c-5.34,6.06-29,5.62-37.15-.48,0,0,.92-30.65,1.47-42.45.39-8.38,2.32-12.6,10.56-13.52l10.13.44Z" style="fill: #A67C62; transform-origin: 419.381px 244.368px 0px;" id="el393anoeita2" class="animable"></path><path d="M425.36,192.54a11,11,0,0,1-10.82,11.26c-6,0-9.52-5.18-10.82-11.26-2.4-11.13,4.84-11.27,10.82-11.27A11.05,11.05,0,0,1,425.36,192.54Z" style="fill: rgb(38, 50, 56); transform-origin: 414.306px 192.535px 0px;" id="elu8c7anv6yqd" class="animable"></path><path d="M430.88,197.09s-1.66,8.12-2.33,9.46a3.53,3.53,0,0,1-2,1.71l.12-5.71Z" style="fill: rgb(38, 50, 56); transform-origin: 428.715px 202.675px 0px;" id="elajt2mxa18dt" class="animable"></path><path d="M428.79,185.46s1.19-.3,2.46,1.68c1.08,1.69,1.33,5.49-.37,10l-3.13.38Z" style="fill: rgb(38, 50, 56); transform-origin: 429.929px 191.482px 0px;" id="el9xmw072oocu" class="animable"></path><path d="M429.94,187.11l3.84.07a1.81,1.81,0,0,0-1.75-2A2.13,2.13,0,0,0,429.94,187.11Z" style="fill: rgb(38, 50, 56); transform-origin: 431.865px 186.18px 0px;" id="el6iknn43wcdv" class="animable"></path><path d="M430.41,186.2l2.84-2.73a1.83,1.83,0,0,0-2.69-.11A2.1,2.1,0,0,0,430.41,186.2Z" style="fill: rgb(38, 50, 56); transform-origin: 431.589px 184.512px 0px;" id="elc7cdjzfqmqr" class="animable"></path><path d="M426.81,197.47c.63.39,1.52-.86,2.3-1.71s3.2-1.63,4.46,1.13-.89,5.49-2.69,6.39c-3.23,1.6-4.25-.73-4.25-.73l-.27,12.86c-4.54,7-14.84,6.78-11.13-.34v-3.91a20.54,20.54,0,0,1-4.62.24c-2.52-.4-4.1-2.47-4.87-5.31-1.22-4.56-1.69-8.24-.65-17.21,1.14-9.82,12.12-9.93,18-6S426.81,197.47,426.81,197.47Z" style="fill: rgb(255, 168, 167); transform-origin: 419.232px 200.499px 0px;" id="elxb2m1kov3gn" class="animable"></path><path d="M413.13,187.35c2.62-.26,5.21-.8,7.84-1a5.1,5.1,0,0,1,1.7.08c2,.55,1.76,2.89,2.08,4.52.55,2.82,1,7.59,2.06,7.61.32,0,1.52-2.07,2.3-2.81a4.13,4.13,0,0,0,.7-2.15c.2-1.16.3-2.35.39-3.53.08-1,.18-2,.18-3a14.08,14.08,0,0,0-.27-3.37,5.89,5.89,0,0,0-1.4-2.52l-.2-.22a13.27,13.27,0,0,0-4.69-3.16,28.33,28.33,0,0,0-7.94-1.73,78,78,0,0,1-8.09-1,.84.84,0,0,0-.47,0,.74.74,0,0,0-.38.6,3.34,3.34,0,0,0,1.35,3.3c-1.81.14-3.89-.8-5.63-1.28a1.14,1.14,0,0,0-.89,0,.88.88,0,0,0-.35.51,3.18,3.18,0,0,0-.05,1.44,8.28,8.28,0,0,0,1.56,4,9.76,9.76,0,0,0,5.4,3.53A15.76,15.76,0,0,0,413.13,187.35Z" style="fill: rgb(38, 50, 56); transform-origin: 415.851px 186.798px 0px;" id="elckj0gzfkbi" class="animable"></path><path d="M415.24,211.16s5.62-1.18,7.58-2.27a6.62,6.62,0,0,0,2.72-2.8,9.35,9.35,0,0,1-1.55,3.3c-1.43,1.92-8.75,3.32-8.75,3.32Z" style="fill: rgb(242, 143, 143); transform-origin: 420.39px 209.4px 0px;" id="elatakmgluykv" class="animable"></path><path d="M416.59,196a1.17,1.17,0,0,0,1.12,1.21,1.22,1.22,0,1,0-1.12-1.21Z" style="fill: rgb(38, 50, 56); transform-origin: 417.81px 195.994px 0px;" id="elyh49ed3x95" class="animable"></path><path d="M418.39,191.15l2.41,1.39a1.53,1.53,0,0,0-.56-2A1.32,1.32,0,0,0,418.39,191.15Z" style="fill: rgb(38, 50, 56); transform-origin: 419.679px 191.456px 0px;" id="elvn8h9fpwe2f" class="animable"></path><path d="M415.74,204.11l-2.57,1a1.34,1.34,0,0,0,1.75.88A1.5,1.5,0,0,0,415.74,204.11Z" style="fill: rgb(242, 143, 143); transform-origin: 414.498px 205.091px 0px;" id="el2mys3bb461l" class="animable"></path><path d="M406.25,192.18l2.2-1.76a1.3,1.3,0,0,0-1.91-.31A1.57,1.57,0,0,0,406.25,192.18Z" style="fill: rgb(38, 50, 56); transform-origin: 407.218px 191.001px 0px;" id="elzsm3d05yhdl" class="animable"></path><path d="M407.22,195.67a1.13,1.13,0,1,0,1.13-1.22A1.17,1.17,0,0,0,407.22,195.67Z" style="fill: rgb(38, 50, 56); transform-origin: 408.348px 195.58px 0px;" id="eliwqcawdwtl" class="animable"></path><polygon points="413.25 194.73 413.12 201.84 409.08 200.92 413.25 194.73" style="fill: rgb(242, 143, 143); transform-origin: 411.165px 198.285px 0px;" id="elbbv6wnrscfe" class="animable"></polygon><polyline points="317.31 254.28 323.58 250.66 326.06 247.65 319.8 251.27 317.31 254.28" style="fill: #A67C62; transform-origin: 321.685px 250.965px 0px;" id="elijqpsfii1p" class="animable"></polyline><g id="elmgz5qkzbdyj"><polyline points="317.31 254.28 323.58 250.66 326.06 247.65 319.8 251.27 317.31 254.28" style="opacity: 0.4; transform-origin: 321.685px 250.965px 0px;" class="animable" id="el69jbp77b0if"></polyline></g><polyline points="334.36 264.12 340.63 260.5 345.86 255.87 339.6 259.48 334.36 264.12" style="fill: #A67C62; transform-origin: 340.11px 259.995px 0px;" id="el7o3bz346rq8" class="animable"></polyline><g id="el0qmsbfy4plbl"><polyline points="334.36 264.12 340.63 260.5 345.86 255.87 339.6 259.48 334.36 264.12" style="opacity: 0.4; transform-origin: 340.11px 259.995px 0px;" class="animable" id="elhivcgc0cdn"></polyline></g><path d="M387.62,276.61a13.29,13.29,0,0,1,2.59,6.82A13.43,13.43,0,0,1,387.62,276.61Zm14.57.19c-2.11-14.35-9.82-28.54-19-33.85-4.41-2.55-8.49-2.64-11.76-.73l-5.9,3.4-.33.2a7.48,7.48,0,0,0-.76.48,10.24,10.24,0,0,0-1.36,1.12l-.2.19c-.18.18-.37.39-.54.59s-.43.51-.63.78a14.83,14.83,0,0,0-1.15,1.76c-.18.31-.35.64-.51,1L308.52,222l-6.26,3.61v4l.53.3.5.29V231l-1,.59v2.32l7.57,16,7.48,4.33,2.49-3,6.6,3.95,3.79,6.49,4.18,2.41,5.23-4.64,6.42,3.71,2.16,8.91L359,278.31a58.69,58.69,0,0,0,2,6.69c.07.22.16.45.25.7,3.58,9.4,9.27,17.45,15.69,21.16a16.09,16.09,0,0,0,2.41,1.17,12.56,12.56,0,0,0,1.35.45q.6.16,1.2.27a10.65,10.65,0,0,0,3.82,0l.52-.13a4.68,4.68,0,0,0,.73-.21l.56-.22a3.29,3.29,0,0,0,.57-.27,5.44,5.44,0,0,0,.54-.27l.26-.16a.42.42,0,0,0,.13-.07c1.43-.82,4.95-2.86,5.91-3.4,4.76-2.76,7.84-9.74,7.84-19.61A51.47,51.47,0,0,0,402.19,276.8Z" style="fill: #A67C62; transform-origin: 352.52px 265.461px 0px;" id="elu4dh1k9zbr" class="animable"></path><path d="M385.79,288.72c-2.48-1.43-4.48-5.67-4.48-9.47s2-5.73,4.48-4.31,4.47,5.67,4.47,9.48S388.26,290.15,385.79,288.72Zm10.13-8.31c-2.1-14.34-9.81-28.54-19-33.84-4.26-2.46-8.2-2.64-11.4-.95l-.33.2a7.48,7.48,0,0,0-.76.48,10.24,10.24,0,0,0-1.36,1.12l-.2.19c-.18.18-.37.39-.54.59s-.43.51-.63.78a14.83,14.83,0,0,0-1.15,1.76c-.18.31-.35.64-.51,1a24.33,24.33,0,0,0-2,6.09l-55.79-32.22v4l.53.3.5.29V231l-1,.59v2.32l7.57,16,7.48,4.33,2.49-3,6.6,3.95,3.79,6.49,4.18,2.41,5.23-4.64,6.42,3.71,2.16,8.91L359,278.31a58.69,58.69,0,0,0,2,6.69c.07.22.16.45.25.7,3.58,9.4,9.27,17.45,15.69,21.16a16.09,16.09,0,0,0,2.41,1.17,12.56,12.56,0,0,0,1.35.45q.6.16,1.2.27a10.65,10.65,0,0,0,3.82,0l.52-.13a4.68,4.68,0,0,0,.73-.21l.56-.22a3.29,3.29,0,0,0,.57-.27,5.44,5.44,0,0,0,.54-.27l.26-.16a.42.42,0,0,0,.13-.07c4.56-2.88,7.49-9.76,7.49-19.39A53.13,53.13,0,0,0,395.92,280.41Z" style="fill: #A67C62; transform-origin: 349.385px 267.266px 0px;" id="elrcbcojy4hlg" class="animable"></path><g id="el0owj0y71e3h"><path d="M390.26,284.41c0,3.81-2,5.74-4.47,4.31s-4.48-5.66-4.48-9.47,2-5.74,4.48-4.31a6.38,6.38,0,0,1,1.83,1.68,13.38,13.38,0,0,0,2.59,6.82A7.88,7.88,0,0,1,390.26,284.41Z" style="opacity: 0.4; transform-origin: 385.785px 281.83px 0px;" class="animable" id="el5bnaw55elml"></path></g><g id="elv2g3qkjgug"><path d="M402.76,284.4c0,9.87-3.08,16.85-7.84,19.61-1,.54-4.48,2.58-5.91,3.4,4.56-2.88,7.49-9.76,7.49-19.39a53.13,53.13,0,0,0-.58-7.61c-2.1-14.34-9.81-28.54-19-33.84-4.26-2.46-8.2-2.64-11.4-.95l5.9-3.4c3.27-1.91,7.35-1.82,11.76.73,9.19,5.31,16.9,19.5,19,33.85A51.47,51.47,0,0,1,402.76,284.4Z" style="fill: rgb(255, 255, 255); opacity: 0.4; transform-origin: 384.14px 274.154px 0px;" class="animable" id="el4r9vjukfbuq"></path></g><path d="M396.5,288c0,9.63-2.93,16.51-7.49,19.39,1.43-.82,4.95-2.86,5.91-3.4,4.76-2.76,7.84-9.74,7.84-19.61,0-.36,0-.73,0-1.1l-6.26,3.62C396.49,287.29,396.5,287.65,396.5,288Z" style="fill: #A67C62; transform-origin: 395.885px 295.335px 0px;" id="el899x7h3xceb" class="animable"></path><g id="elr5ebcvq0yq"><path d="M396.5,288c0,9.63-2.93,16.51-7.49,19.39,1.43-.82,4.95-2.86,5.91-3.4,4.76-2.76,7.84-9.74,7.84-19.61,0-.36,0-.73,0-1.1l-6.26,3.62C396.49,287.29,396.5,287.65,396.5,288Z" style="opacity: 0.1; transform-origin: 395.885px 295.335px 0px;" class="animable" id="el7m9lshco6zf"></path></g><g id="el65atphyc6n7"><polygon points="358.28 261.92 358.28 263.95 302.26 231.61 303.29 231.01 303.29 230.17 358.28 261.92" style="opacity: 0.15; transform-origin: 330.27px 247.06px 0px;" class="animable" id="el3xu336zqjro"></polygon></g><g id="elrl42bwbw1us"><polygon points="358.28 262.76 358.28 263.95 302.26 231.61 303.29 231.01 303.29 231 358.28 262.76" style="opacity: 0.15; transform-origin: 330.27px 247.475px 0px;" class="animable" id="elbvp2ut0xv8"></polygon></g><g id="elhcabjfy8scw"><path d="M382.64,304a12,12,0,0,1-6-1.79c-9.13-5.27-16.56-20.95-16.56-34.95,0-8.17,2.47-14.27,6.78-16.76,3-1.74,6.55-1.52,10.28.63,9.12,5.27,16.55,21,16.55,35,0,8.16-2.47,14.27-6.78,16.75A8.51,8.51,0,0,1,382.64,304Zm-11.45-53.65a7.56,7.56,0,0,0-3.8,1c-3.93,2.27-6.28,8.22-6.28,15.9,0,13.68,7.2,29,16.06,34.08,3.39,2,6.6,2.18,9.27.64,3.93-2.27,6.28-8.21,6.28-15.89,0-13.69-7.2-29-16.05-34.09A11,11,0,0,0,371.19,250.39Z" style="opacity: 0.15; transform-origin: 376.885px 276.67px 0px;" class="animable" id="el1ebi4djr3et"></path></g><g id="eljz9advxdhco"><path d="M360,251.72a24.33,24.33,0,0,0-2,6.09l-55.79-32.22,6.26-3.61Z" style="fill: rgb(255, 255, 255); opacity: 0.4; transform-origin: 331.105px 239.895px 0px;" class="animable" id="el388ga84xrd2"></path></g><path d="M432.51,254.85c2.92-5.53,6.26-17.95,7.92-24.22,2.36-8.9-1.46-14.5-5.8-14.73-2.71.42-11.64,32.89-11.64,32.89-1,.79-14.57,7.68-18.93,9.41a3.42,3.42,0,0,1-2.42,0c-2.09-.76-3.52-.62-5.57-.82-1.61-.16-2.42-.73-2.63-.39a1.84,1.84,0,0,0,.79,2.37,13.14,13.14,0,0,0,2.8,1.22,17.09,17.09,0,0,1-5.41.73c-4.2-.09-5.71,1.73-2.45,6,2,2.66,5.31,3.5,12.7.95,2.12-.74,5-2.17,7.69-3.14,5.54-2,7-2.24,11.22-3.67C426.93,259.37,431.21,257.31,432.51,254.85Z" style="fill: rgb(255, 168, 167); transform-origin: 414.278px 242.848px 0px;" id="el2uzcp5mjhc5" class="animable"></path><path d="M433,215.06c2.55.35,5,.92,6.51,3s2.72,5,1.24,12.95a124.3,124.3,0,0,1-4.54,16.48s-5.94,2.54-12.25-3.9l4.34-16.78S429,215.9,433,215.06Z" style="fill: rgb(69, 90, 100); transform-origin: 432.691px 231.522px 0px;" id="el56ibkr272xr" class="animable"></path></g></g><defs>     <filter id="active" height="200%">         <feMorphology in="SourceAlpha" result="DILATED" operator="dilate" radius="2"></feMorphology>                <feFlood flood-color="#32DFEC" flood-opacity="1" result="PINK"></feFlood>        <feComposite in="PINK" in2="DILATED" operator="in" result="OUTLINE"></feComposite>        <feMerge>            <feMergeNode in="OUTLINE"></feMergeNode>            <feMergeNode in="SourceGraphic"></feMergeNode>        </feMerge>    </filter>    <filter id="hover" height="200%">        <feMorphology in="SourceAlpha" result="DILATED" operator="dilate" radius="2"></feMorphology>                <feFlood flood-color="#ff0000" flood-opacity="0.5" result="PINK"></feFlood>        <feComposite in="PINK" in2="DILATED" operator="in" result="OUTLINE"></feComposite>        <feMerge>            <feMergeNode in="OUTLINE"></feMergeNode>            <feMergeNode in="SourceGraphic"></feMergeNode>        </feMerge>            <feColorMatrix type="matrix" values="0   0   0   0   0                0   1   0   0   0                0   0   0   0   0                0   0   0   1   0 "></feColorMatrix>    </filter></defs></svg>
